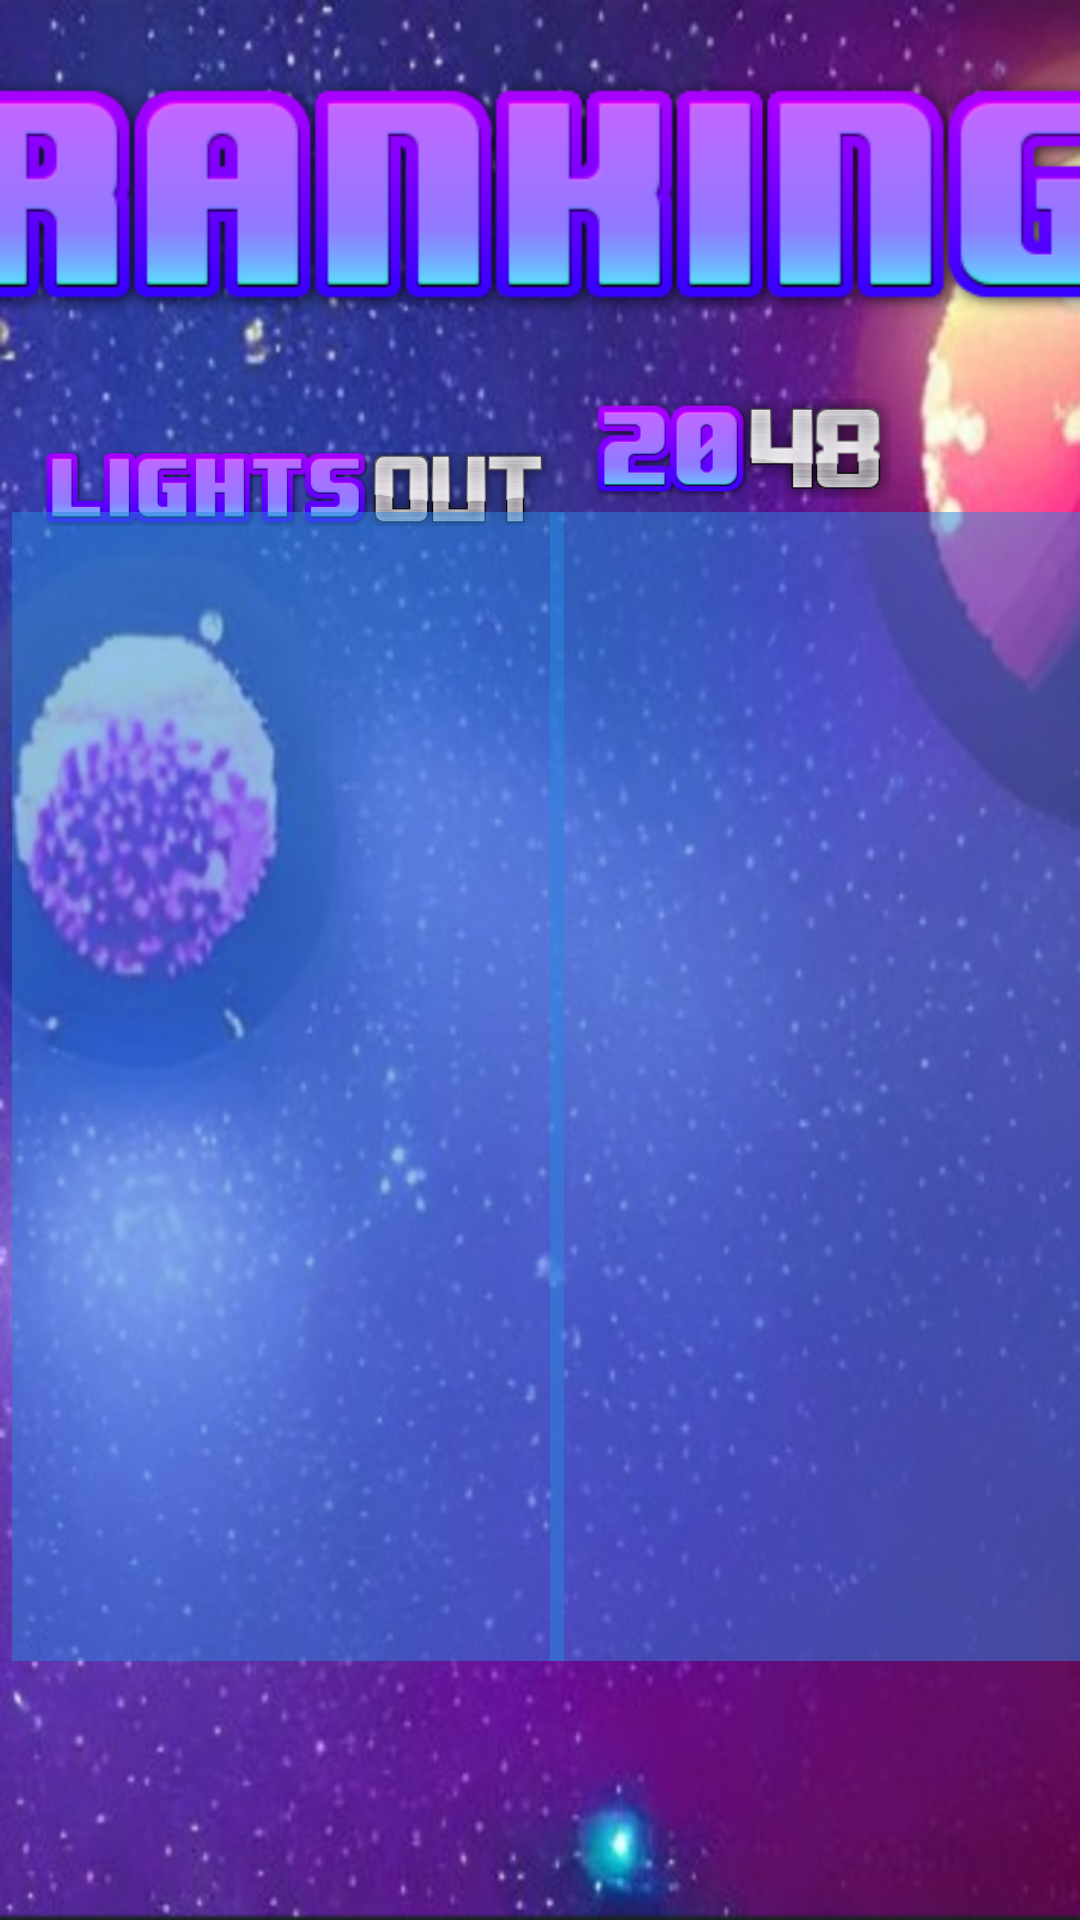

This screen was rendered from an Android layout file. Write that file and the resources it references.
<!-- AndroidManifest.xml: application theme Theme.Juegos -->
<!-- res/layout/puntuaciones_layout.xml -->
<?xml version="1.0" encoding="utf-8"?>
<androidx.constraintlayout.widget.ConstraintLayout xmlns:android="http://schemas.android.com/apk/res/android"
    xmlns:app="http://schemas.android.com/apk/res-auto"
    xmlns:tools="http://schemas.android.com/tools"
    android:layout_width="match_parent"
    android:layout_height="match_parent"
android:background="@drawable/backgroundimage"
tools:context=".puntuaciones.PuntuacionActivity">

    <ImageView
        android:id="@+id/ranking"
        android:layout_width="417dp"
        android:layout_height="131dp"
        android:layout_gravity="center_horizontal"
        android:src="@drawable/ranking_text"
        app:layout_constraintEnd_toEndOf="parent"
        app:layout_constraintStart_toStartOf="parent"
        app:layout_constraintTop_toTopOf="parent"
        tools:ignore="ContentDescription,ImageContrastCheck,VisualLintBounds" />


    <ImageView
        android:id="@+id/imageView17"
        android:layout_width="170dp"
        android:layout_height="64dp"
        app:layout_constraintBottom_toTopOf="@+id/recyclerview"
        app:layout_constraintEnd_toEndOf="parent"
        app:layout_constraintHorizontal_bias="0.066"
        app:layout_constraintStart_toStartOf="parent"
        app:layout_constraintTop_toBottomOf="@+id/ranking"
        app:layout_constraintVertical_bias="0.0"
        app:srcCompat="@drawable/lightsout"
        tools:ignore="ContentDescription,ImageContrastCheck" />

    <ImageView
        android:id="@+id/imageView18"
        android:layout_width="131dp"
        android:layout_height="33dp"
        android:layout_marginEnd="48dp"
        app:layout_constraintBottom_toTopOf="@+id/recyclerview2"
        app:layout_constraintEnd_toEndOf="parent"
        app:layout_constraintHorizontal_bias="1.0"
        app:layout_constraintStart_toEndOf="@+id/imageView17"
        app:layout_constraintTop_toBottomOf="@+id/ranking"
        app:layout_constraintVertical_bias="0.294"
        app:srcCompat="@drawable/t2048"
        tools:ignore="ContentDescription,ImageContrastCheck" />

    <androidx.recyclerview.widget.RecyclerView
        android:id="@+id/recyclerview"
        android:layout_width="184dp"
        android:layout_height="383dp"
        android:layout_marginStart="4dp"
        android:layout_marginBottom="44dp"
        android:background="#802b86e2"
        app:layout_constraintHorizontal_bias="1.0"
        app:layout_constraintBottom_toBottomOf="parent"
        app:layout_constraintStart_toStartOf="parent"
        app:layout_constraintTop_toBottomOf="@+id/ranking"
        app:layout_constraintVertical_bias="0.485" />

    <androidx.recyclerview.widget.RecyclerView
        android:id="@+id/recyclerview2"
        android:layout_width="184dp"
        android:layout_height="383dp"
        android:layout_marginStart="4dp"
        android:layout_marginBottom="44dp"
        android:background="#802b86e2"
        app:layout_constraintBottom_toBottomOf="parent"
        app:layout_constraintEnd_toEndOf="parent"
        app:layout_constraintHorizontal_bias="0.542"
        app:layout_constraintStart_toEndOf="@+id/recyclerview"
        app:layout_constraintTop_toBottomOf="@+id/ranking"
        app:layout_constraintVertical_bias="0.485" />

</androidx.constraintlayout.widget.ConstraintLayout>
<!-- resources referenced by this layout -->
<resources>
  <!-- drawable backgroundimage: png bitmap (drawable, 1017975 bytes) -->
  <!-- drawable lightsout: png bitmap (drawable, 21917 bytes) -->
  <!-- drawable ranking_text: png bitmap (drawable, 7590 bytes) -->
  <!-- drawable t2048: png bitmap (drawable, 18264 bytes) -->
  <style name="Theme.Juegos" parent="Theme.AppCompat.Light.NoActionBar">
          <item name="windowActionBar">false</item>
          <item name="windowNoTitle">false</item>
      </style>
</resources>
